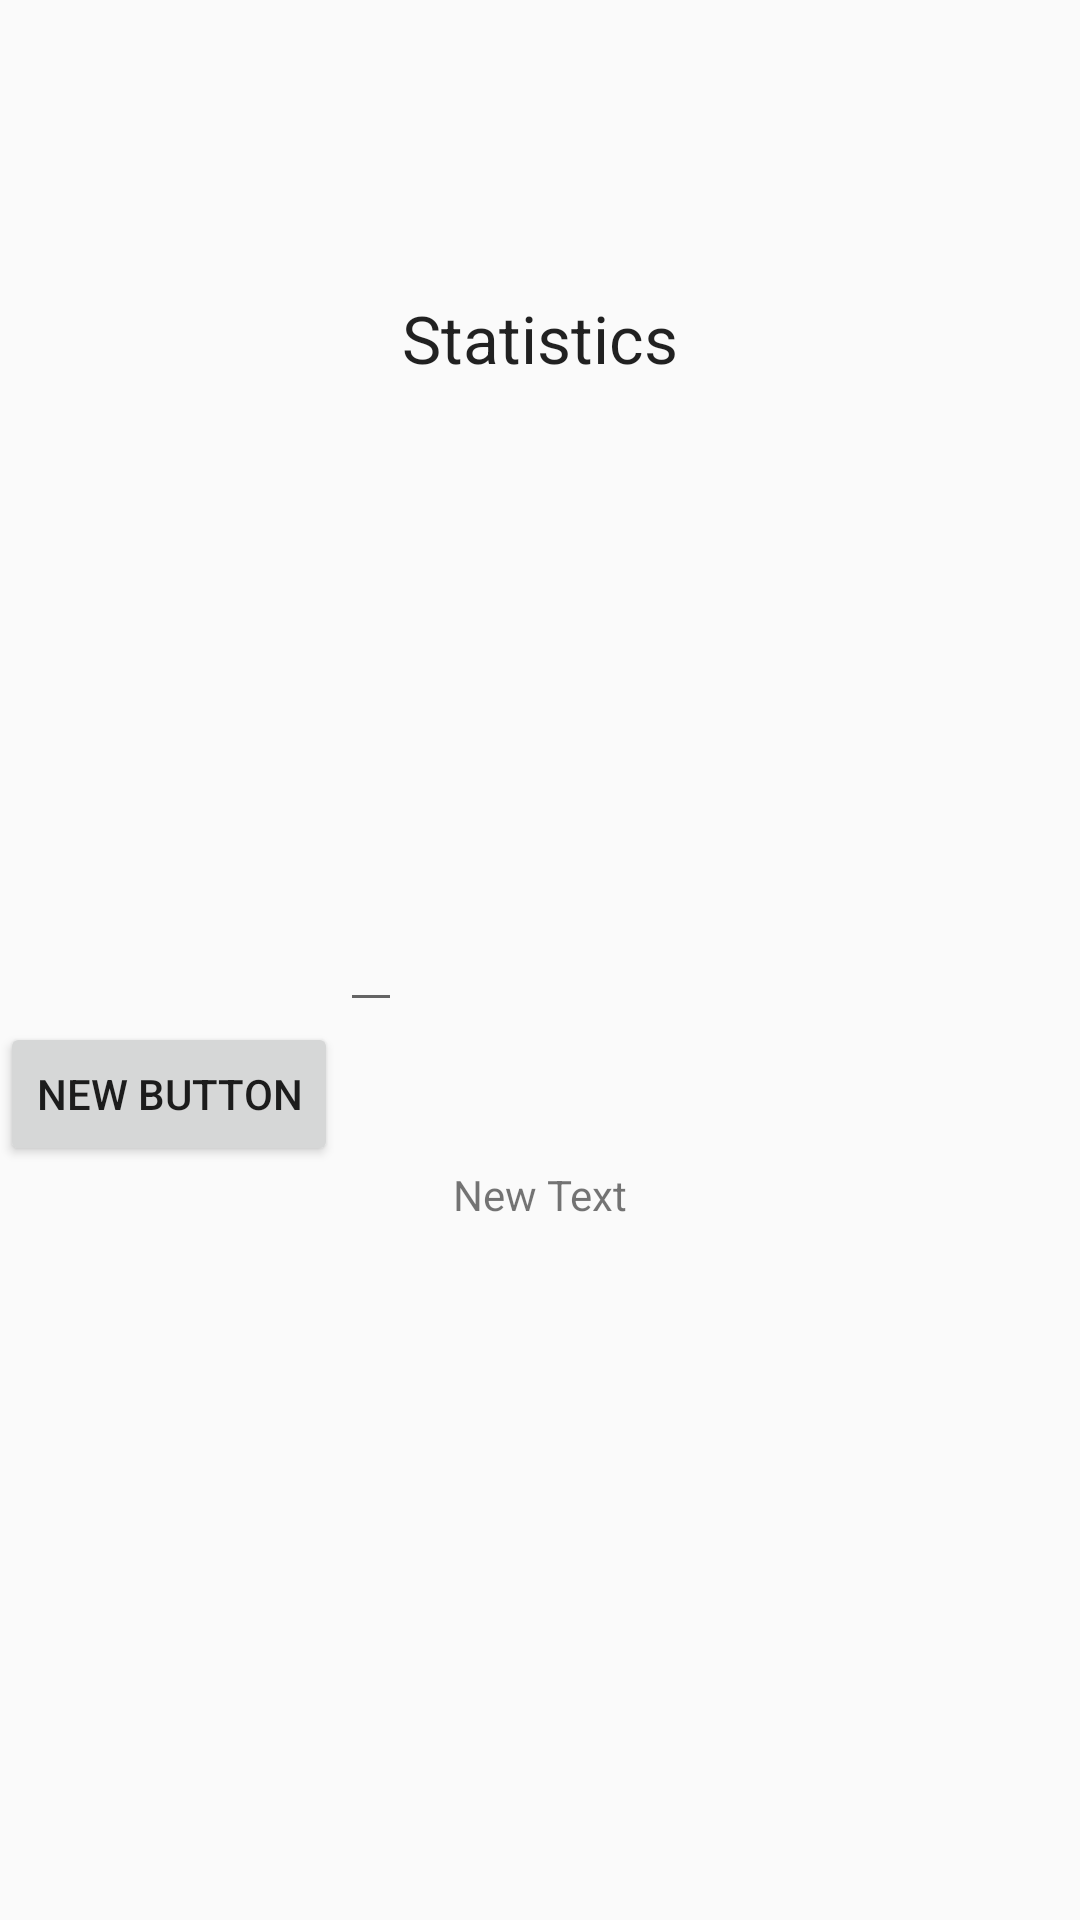

This screen was rendered from an Android layout file. Write that file and the resources it references.
<!-- AndroidManifest.xml: application theme AppTheme -->
<!-- res/layout/stats_layout.xml -->
<?xml version="1.0" encoding="utf-8"?>
<RelativeLayout xmlns:android="http://schemas.android.com/apk/res/android"
    android:layout_width="match_parent" android:layout_height="match_parent">

    <TextView
        android:layout_width="wrap_content"
        android:layout_height="wrap_content"
        android:textAppearance="?android:attr/textAppearanceLarge"
        android:text="Statistics"
        android:id="@+id/stats"
        android:layout_alignParentTop="true"
        android:layout_centerHorizontal="true"
        android:layout_marginTop="98dp" />

    <EditText
        android:layout_width="wrap_content"
        android:layout_height="wrap_content"
        android:id="@+id/editText"
        android:layout_centerVertical="true"
        android:layout_toLeftOf="@+id/stats"
        android:layout_toStartOf="@+id/stats" />

    <Button
        android:layout_width="wrap_content"
        android:layout_height="wrap_content"
        android:text="New Button"
        android:id="@+id/button"
        android:layout_below="@+id/editText"
        android:layout_alignParentLeft="true"
        android:layout_alignParentStart="true" />

    <TextView
        android:layout_width="wrap_content"
        android:layout_height="wrap_content"
        android:text="New Text"
        android:id="@+id/textView2"
        android:layout_below="@+id/button"
        android:layout_centerHorizontal="true" />


</RelativeLayout>
<!-- resources referenced by this layout -->
<resources>
  <style name="AppTheme" parent="Theme.AppCompat.Light.DarkActionBar">
          
          <item name="colorPrimary">@color/colorPrimary</item>
          <item name="colorPrimaryDark">@color/colorPrimaryDark</item>
          <item name="colorAccent">@color/colorAccent</item>
      </style>
  <color name="colorPrimary">#3F51B5</color>
  <color name="colorPrimaryDark">#303F9F</color>
  <color name="colorAccent">#FF4081</color>
</resources>
